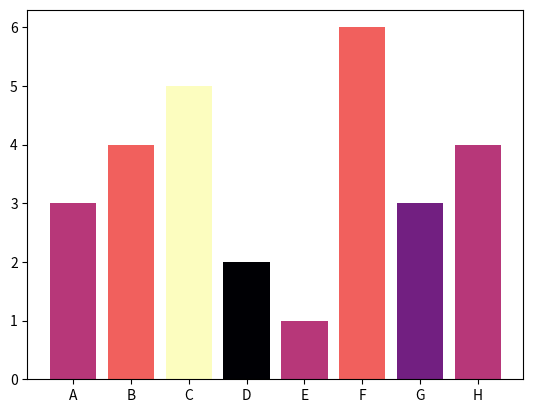

The script that saved this image:
# -*- coding: utf-8 -*-
"""
Created on Sun Mar 29 16:40:14 2020

@author: https://stackoverflow.com/questions/53619851/set-seaborn-bar-color-based-on-values-not-included-in-the-plot
"""

import matplotlib.pyplot as plt
import pandas as pd

df = pd.DataFrame({"x" : list("ABCDEFGH"),
                   "y" : [3,4,5,2,1,6,3,4],
                   "z" : [4,5,7,1,4,5,3,4]})

norm = plt.Normalize(df.z.min(), df.z.max())
cmap = plt.get_cmap("magma")

plt.bar(x="x", height="y", data=df, color=cmap(norm(df.z.values)))

plt.show()
